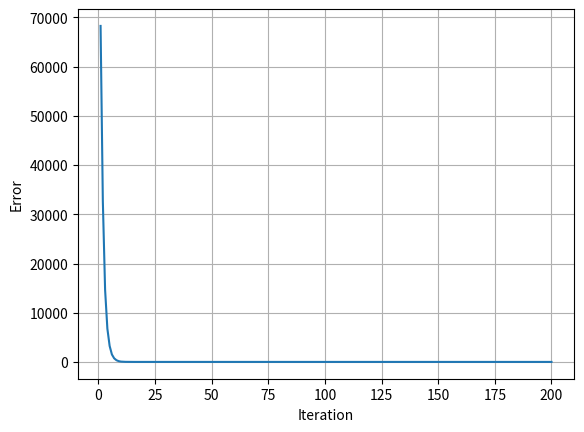

Recreate this plot in Python.
# Linear Regression with loss evolution plot
# Without using loops

import numpy as np
import matplotlib.pyplot as plt

# Get prediction: ^y
def pred(w, b, x_list):
    x = np.array(x_list)
    return w * x + b

# Evaluation
def eval_loss(w, b, x_list, gt_y_list):
    pred_y = pred(w, b, x_list)
    gt_y = np.array(gt_y_list)
    n = len(gt_y_list)
    loss = (np.sum((pred_y - gt_y) ** 2)) / n
    return loss

# Calculate gradient of each step
def cal_step_gradient(batch_x_list, batch_gt_y_list, w, b, lr):
    batch_size = len(batch_gt_y_list)
    x = np.array(batch_x_list)
    pred_y = pred(w, b, batch_x_list)
    gt_y = np.array(batch_gt_y_list)
    dw = np.sum((pred_y - gt_y) * x) / batch_size
    db = np.sum((pred_y - gt_y)) / batch_size
    w -= lr * dw
    b -= lr * db
    return w, b

def train(x_list, gt_y_list, batch_size, lr, max_iter):
    w, b = 0, 0
    num_samples = len(gt_y_list)
    evol_loss = []
    for i in range(max_iter):
        # SGD: Stochastic Gradient Descent (applicable for batch_size = 1)
        ## Minibatch SGD (if batch_size > 1)
        ### Gradient Descent (if batch_size == num_samples)
        batch_idxs = np.random.choice(num_samples, batch_size) # Generate a random sample from a given 1-D array
        batch_x = x_list[batch_idxs]
        batch_gt_y = gt_y_list[batch_idxs]
        w, b = cal_step_gradient(batch_x, batch_gt_y, w, b, lr)
        loss = eval_loss(w, b, x_list, gt_y_list)
        evol_loss.append(loss)
        print("Iteration {0}   w:{1}   b:{2}   loss:{3}".format(i, w, b, loss))
    visu_loss(evol_loss)
    return None

def visu_loss(loss):
    plt.plot(range(1, len(loss)+1), loss)
    plt.xlabel("Iteration")
    plt.ylabel("Error")
    plt.grid(True)
    plt.show()
    return None

# Generate sample data
def gen_sample_data():
    w = np.random.randint(0, 10) + np.random.rand()
    b = np.random.randint(0, 10) + np.random.rand()
    num_samples = 1000
    x = 100 * np.random.rand(num_samples)
    gt_y = w * x + b + (np.random.rand(num_samples) - 0.5) * 2
    return x, gt_y

def run():
    x_list, gt_y_list = gen_sample_data()
    lr = 1e-4 # if learning rate too big => gradient exploration => loss displayed as NaN in pytorch
    max_iter = 200
    batch_size = 100
    train(x_list, gt_y_list, batch_size, lr, max_iter)
    return None

if __name__ == "__main__":
    run()
